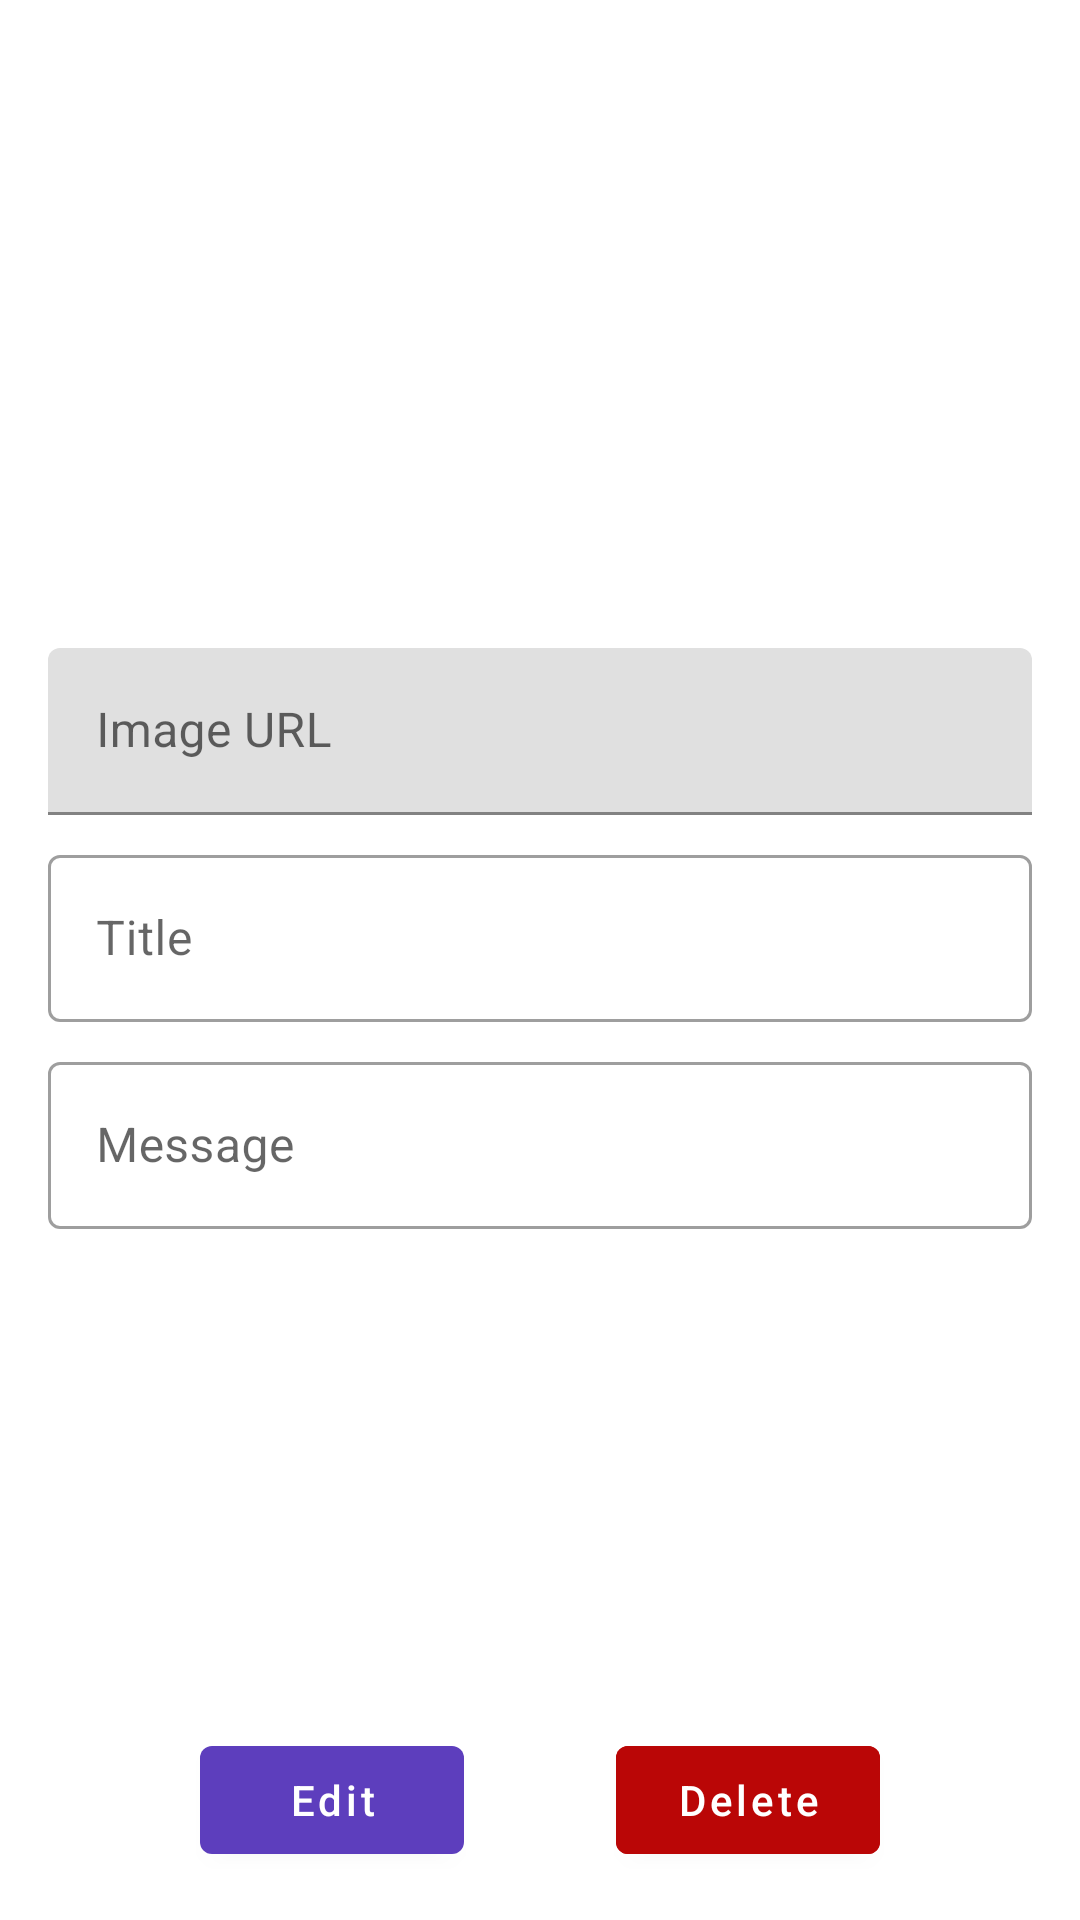

Layout XML and referenced resources for this Android screen:
<!-- AndroidManifest.xml: application theme Theme.NoteApp -->
<!-- res/layout/note_fragment.xml -->
<?xml version="1.0" encoding="utf-8"?>
<androidx.constraintlayout.widget.ConstraintLayout xmlns:android="http://schemas.android.com/apk/res/android"
    xmlns:app="http://schemas.android.com/apk/res-auto"
    android:layout_width="match_parent"
    android:layout_height="match_parent">

    <ImageView
        android:id="@+id/ivBanner"
        style="@style/autoAdjustImageView"
        android:layout_width="match_parent"
        android:layout_height="0dp"
        app:layout_constraintBottom_toTopOf="@id/glImage"
        app:layout_constraintTop_toTopOf="parent" />

    <androidx.constraintlayout.widget.Guideline
        android:id="@+id/glImage"
        android:layout_width="wrap_content"
        android:layout_height="wrap_content"
        android:orientation="horizontal"
        app:layout_constraintGuide_percent="0.3" />

    <androidx.constraintlayout.widget.ConstraintLayout
        android:layout_width="match_parent"
        android:layout_height="0dp"
        android:layout_marginStart="@dimen/size_16"
        android:layout_marginEnd="@dimen/size_16"
        android:layout_marginBottom="@dimen/size_16"
        app:layout_constraintBottom_toBottomOf="parent"
        app:layout_constraintTop_toBottomOf="@id/glImage">

        <com.google.android.material.textfield.TextInputLayout
            android:id="@+id/tilImageUrl"
            android:layout_width="match_parent"
            android:layout_height="wrap_content"
            android:layout_marginTop="@dimen/size_24"
            android:hint="@string/image_url"
            app:endIconMode="clear_text"
            app:layout_constraintTop_toTopOf="parent">

            <com.google.android.material.textfield.TextInputEditText
                android:id="@+id/etImageUrl"
                android:layout_width="match_parent"
                android:layout_height="wrap_content" />

        </com.google.android.material.textfield.TextInputLayout>

        <com.google.android.material.textfield.TextInputLayout
            android:id="@+id/tilTitle"
            android:layout_width="match_parent"
            android:layout_height="wrap_content"
            android:layout_marginTop="@dimen/size_8"
            style="@style/Widget.MaterialComponents.TextInputLayout.OutlinedBox"
            android:hint="@string/title"
            app:endIconMode="clear_text"
            app:layout_constraintTop_toBottomOf="@id/tilImageUrl">

            <com.google.android.material.textfield.TextInputEditText
                android:id="@+id/etTitle"
                android:layout_width="match_parent"
                android:layout_height="wrap_content" />

        </com.google.android.material.textfield.TextInputLayout>

        <com.google.android.material.textfield.TextInputLayout
            android:id="@+id/tilMessage"
            style="@style/Widget.MaterialComponents.TextInputLayout.OutlinedBox"
            android:layout_width="match_parent"
            android:layout_height="wrap_content"
            android:layout_marginTop="@dimen/size_8"
            android:hint="@string/message"
            app:endIconMode="clear_text"
            app:layout_constraintTop_toBottomOf="@id/tilTitle">

            <com.google.android.material.textfield.TextInputEditText
                android:id="@+id/etMessage"
                android:layout_width="match_parent"
                android:layout_height="wrap_content" />

        </com.google.android.material.textfield.TextInputLayout>

        <com.google.android.material.button.MaterialButton
            android:id="@+id/btnEdit"
            android:layout_width="wrap_content"
            android:layout_height="wrap_content"
            android:text="@string/edit"
            android:textAllCaps="false"
            app:layout_constraintBottom_toBottomOf="parent"
            app:layout_constraintEnd_toStartOf="@id/btnDelete"
            app:layout_constraintStart_toStartOf="parent" />

        <com.google.android.material.button.MaterialButton
            android:id="@+id/btnDelete"
            android:layout_width="wrap_content"
            android:layout_height="wrap_content"
            android:text="@string/delete"
            android:textAllCaps="false"
            android:backgroundTint="@color/red"
            app:layout_constraintBottom_toBottomOf="parent"
            app:layout_constraintEnd_toEndOf="parent"
            app:layout_constraintStart_toEndOf="@id/btnEdit"/>

        <com.google.android.material.button.MaterialButton
            android:id="@+id/btnSave"
            android:layout_width="wrap_content"
            android:layout_height="wrap_content"
            android:text="@string/save"
            android:textAllCaps="false"
            android:visibility="gone"
            app:layout_constraintBottom_toBottomOf="parent"
            app:layout_constraintEnd_toEndOf="parent"
            app:layout_constraintStart_toStartOf="parent" />

    </androidx.constraintlayout.widget.ConstraintLayout>

</androidx.constraintlayout.widget.ConstraintLayout>
<!-- resources referenced by this layout -->
<resources>
  <color name="red">#BA0606</color>
  <dimen name="size_16">16dp</dimen>
  <dimen name="size_24">24dp</dimen>
  <dimen name="size_8">8dp</dimen>
  <string name="delete">Delete</string>
  <string name="edit">Edit</string>
  <string name="image_url">Image URL</string>
  <string name="message">Message</string>
  <string name="save">Save</string>
  <string name="title">Title</string>
  <style name="autoAdjustImageView">
          <item name="android:adjustViewBounds">true</item>
          <item name="android:scaleType">center</item>
      </style>
  <style name="Theme.NoteApp" parent="Theme.MaterialComponents.DayNight.DarkActionBar">
          
          <item name="colorPrimary">@color/purple</item>
          <item name="colorPrimaryVariant">@color/purple_700</item>
          <item name="colorOnPrimary">@color/white</item>
          
          <item name="colorSecondary">@color/teal_200</item>
          <item name="colorSecondaryVariant">@color/teal_700</item>
          <item name="colorOnSecondary">@color/black</item>
          
          <item name="android:statusBarColor" tools:targetApi="l">?attr/colorPrimaryVariant</item>
          
      </style>
  <color name="purple">#5D3EBD</color>
  <color name="purple_700">#FF3700B3</color>
  <color name="white">#FFFFFFFF</color>
  <color name="teal_200">#FF03DAC5</color>
  <color name="teal_700">#494949</color>
  <color name="black">#FF000000</color>
</resources>
